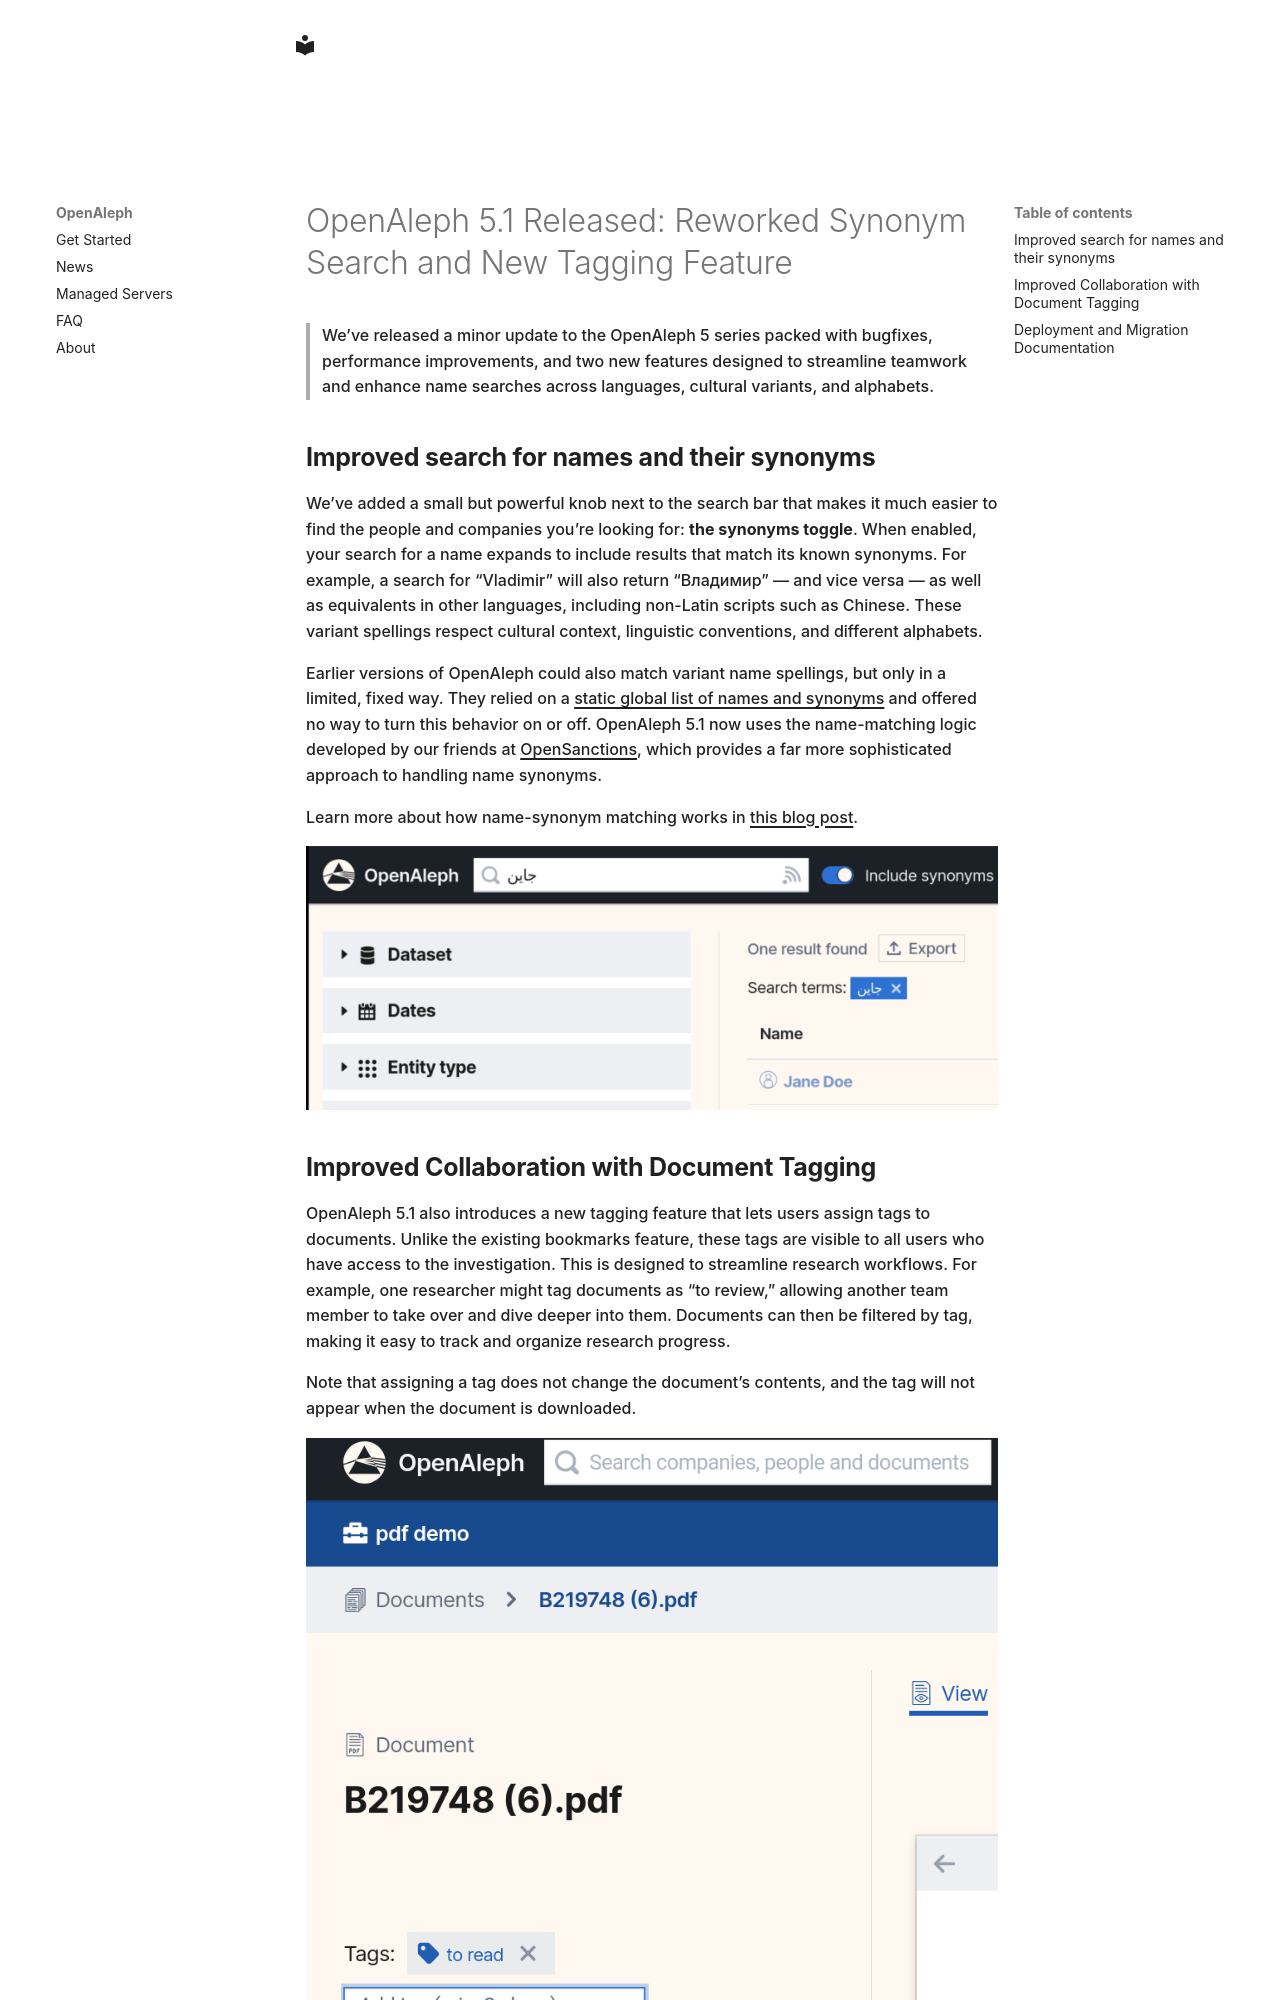

repository: openaleph/openaleph.org · page: blog/posts/2025-12-19-openaleph-5-1-released-reworked-synonym-search-and-new-tagging-feature/index.html · generator: mkdocs

---
date: 2025-12-19
---

# OpenAleph 5.1 Released: Reworked Synonym Search and New Tagging Feature

> We’ve released a minor update to the OpenAleph 5 series packed with bugfixes, performance improvements, and two new features designed to streamline teamwork and enhance name searches across languages, cultural variants, and alphabets.

<!-- more -->

## Improved search for names and their synonyms

We’ve added a small but powerful knob next to the search bar that makes it much easier to find the people and companies you’re looking for: **the synonyms toggle**. When enabled, your search for a name expands to include results that match its known synonyms. For example, a search for “Vladimir” will also return “Владимир” — and vice versa — as well as equivalents in other languages, including non-Latin scripts such as Chinese. These variant spellings respect cultural context, linguistic conventions, and different alphabets.

Earlier versions of OpenAleph could also match variant name spellings, but only in a limited, fixed way. They relied on a [static global list of names and synonyms](https://github.com/alephdata/synonames/) and offered no way to turn this behavior on or off. OpenAleph 5.1 now uses the name-matching logic developed by our friends at [OpenSanctions](https://www.opensanctions.org/), which provides a far more sophisticated approach to handling name synonyms.

Learn more about how name-synonym matching works in [this blog post](https://www.opensanctions.org/articles/2025-06-24-name-matching/). 

![](../../assets/blogs/synonym-search-1.png)

## Improved Collaboration with Document Tagging

OpenAleph 5.1 also introduces a new tagging feature that lets users assign tags to documents. Unlike the existing bookmarks feature, these tags are visible to all users who have access to the investigation. This is designed to streamline research workflows. For example, one researcher might tag documents as “to review,” allowing another team member to take over and dive deeper into them. Documents can then be filtered by tag, making it easy to track and organize research progress. 

Note that assigning a tag does not change the document’s contents, and the tag will not appear when the document is downloaded.

![](../../assets/blogs/tagging.png)
